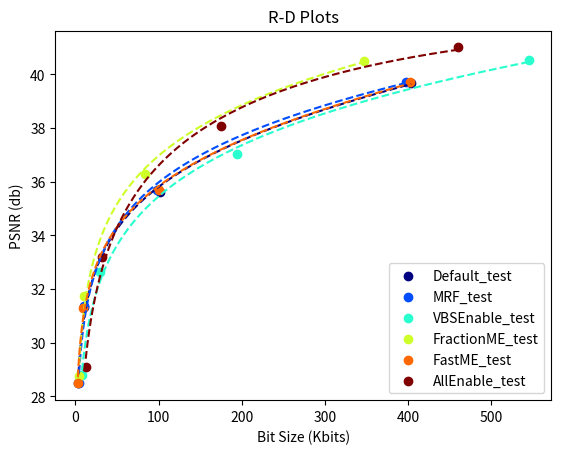

This chart was generated by the following Python code:
import numpy as np
from matplotlib import pyplot as plt
from matplotlib.pyplot import cm
from scipy.optimize import curve_fit

def objective(x, a, b, c):
    return a * np.log(x) + b * x + c

def RD_plot(): 
    psnr = {'Default_test': [[40.029048516273406, 39.794388012160724, 39.66899819823547,
        39.608008467955294, 39.54296826209839, 39.493737537838726, 39.56743367835694,
        39.4592985330655, 40.00629262751075, 39.72768732723155],
        [35.953918715179356, 35.895205308252855, 35.74503366727245,
        35.62697616490776, 35.49659269056044, 35.31314084441265, 35.246657012845255,
        35.161129727084706, 35.967486513739495, 35.882453316615894],
        [31.170277680691093, 31.388582864193623, 31.375483194334137,
        31.39442723410805, 31.388567444518067, 31.414612070959617,
        31.378565270357065, 31.4323029873742, 31.017457099212216,
        31.270864254956386], [28.414493328086785, 28.493058048028516,
        28.55924578152588, 28.597688090738007, 28.612129561399296,
        28.643703571157143, 28.653574252816284, 28.68563710161538,
        28.072232417082393, 28.130451906764968]], 'MRF_test': [
        [40.029048516273406, 39.794388012160724, 39.71876129712766,
        39.617107631522906, 39.626630928627634, 39.57586850190468,
        39.597090558699385, 39.55950330482865, 40.00629262751075,
        39.72768732723155], [35.953918715179356, 35.895205308252855,
        35.788945295322506, 35.68296973974548, 35.61980697832916, 35.48541879090675,
        35.43499615022256, 35.36615020711521, 35.967486513739495,
        35.882453316615894], [31.170277680691093, 31.388582864193623,
        31.38896655963339, 31.40497224112229, 31.43472797865666, 31.446443996798816,
        31.480024339502457, 31.51071477124715, 31.017457099212216,
        31.270864254956386], [28.414493328086785, 28.493058048028516,
        28.560880618668854, 28.59983807999913, 28.624429050877588,
        28.660314794924517, 28.658570506372804, 28.693224834104107,
        28.072232417082393, 28.130451906764968]], 'VBSEnable_test': [
        [40.66457739624987, 40.54104466986701, 40.51173483409215, 40.48123017271205,
        40.5179803254429, 40.49748989571488, 40.50461762440507, 40.47652217363286,
        40.619947178757855, 40.52296387183401],[37.94138416945912, 37.33445961633318,
        37.00654544057266, 36.82241691664358, 36.69127915884089, 36.551084831121294,
        36.4614035658611, 36.37916004796847, 37.9914101143863, 37.32286687920941],
        [32.716244593834006, 32.76094525985998, 32.65109436924534, 32.59081490292449,
        32.56414586329377, 32.55442831086446, 32.57169546404384, 32.530125316842195,
        32.61708420484347, 32.736735050057206],
        [28.602367325681577, 28.696969015339192, 28.78947199230804,
        28.87740602344808, 28.87771484921871, 28.880678556117903, 28.916176856854637,
        28.931121615076623, 28.57390703397128,
        28.654050230129986]], 'FractionME_test': [
        [40.029048516273406, 40.58256882175242, 40.642537230609285,
        40.640559243835625, 40.65541998086616, 40.675170062332676, 40.60468459217595,
        40.776180665567765, 40.00629262751075, 40.51682994627191],
        [35.953918715179356, 36.3408627792472, 36.388084653078295, 36.42454311239804,
        36.3492711884165, 36.31968261044104, 36.342534077403684, 36.39839007772731,
        35.967486513739495, 36.25099326565476],
        [31.170277680691093, 31.56059743900248, 31.744373011886722,
        31.850569843667987, 31.92501153784758, 32.08270520853835, 32.14240779752996,
        32.25436616632151, 31.017457099212216, 31.517379001424292],
        [28.414493328086785, 28.548647756849522, 28.720126710862406,
        28.856186357583095, 29.00560477296367, 29.134855769004567,
        29.263017019112382, 29.420526757542248, 28.072232417082393,
        28.19583723689686]], 'FastME_test': [
        [40.029048516273406, 39.829326677746984, 39.70541886835288,
        39.63527854529549, 39.556171032149614, 39.51416636158797, 39.55509454053408,
        39.44331959585297, 40.00629262751075, 39.72861559913102],
        [35.953918715179356, 35.92440866302633, 35.79094948076106, 35.71175744337609,
        35.573566045948354, 35.406675944724554, 35.336792319656894,
        35.21888855037374, 35.967486513739495, 35.89156098333651],
        [31.170277680691093, 31.381739189979413, 31.42105175047229,
        31.377788891330695, 31.38296918679346, 31.37314618304522, 31.335960768929887,
        31.287181380552212, 31.017457099212216, 31.22987196389467],
        [28.414493328086785, 28.53837337961562, 28.611654327686203,
        28.633936083276268, 28.607761570948142, 28.635673391031986,
        28.622730298702038, 28.630338588067477, 28.072232417082393,
        28.15280875038166]], 'AllEnable_test': [
        [40.66457739624987, 40.98175933464215, 41.09305542002449, 41.1027092402005,
        41.146727809620494, 41.13969864156421, 41.146427551603864, 41.22732531459881,
        40.619947178757855, 40.96599614057001],[37.94138416945912, 38.07719602309707,
        38.10227612426202, 38.138332830259046, 38.141024391056234, 38.12806271567615,
        38.14181028080157, 38.130289559460415, 37.9914101143863,
        37.953223951653655], [32.716244593834006, 33.06966349102265,
        33.266773340071786, 33.39496345714247, 33.416014968379876, 33.44447874005386,
        33.52532256770834, 33.545274550461365, 32.61708420484347,
        32.92944778926981], [28.602367325681577, 28.790175016486902,
        28.981341374034542, 29.168738646111606, 29.31136307673703,
        29.444383224455702, 29.621481407089043, 29.852178923058684,
        28.57390703397128, 28.744105637922512]]}

    bits = {'Default_test': [[417524, 394312, 400762, 396247, 408727, 406834, 383711,
        418299, 421649, 391846], [128455, 94228, 95101, 90290, 98875, 100000, 86290,
        102145, 129642, 88784], [19606, 8184, 7579, 7270, 7562, 7033, 6108, 6493,
        20297, 8491], [2047, 3970, 4215, 4356, 4146, 4110, 4174, 4100, 1882,
        3975]], 'MRF_test': [[417524, 394312, 391053, 391805, 392170, 396384, 378399,
        397052, 421649, 391846], [128455, 94228, 91183, 88863, 90569, 93655, 84722,
        91002, 129642, 88784], [19606, 8184, 8572, 8620, 8456, 8360, 7344, 7822,
        20297, 8491], [2047, 3970, 5392, 5752, 5612, 5541, 5680, 5668, 1882,
        3975]], 'VBSEnable_test': [[503220, 542678, 550861, 552733, 560942, 560813,
        551888, 567791, 509580, 550311], [194727, 185949, 192876, 191454, 201687,
        201382, 191333, 206774, 196697, 185197], [40095, 28516, 29333, 26433, 26691,
        27564, 23362, 26358, 40653, 26051], [6272, 9198, 8789, 8729, 8950, 7981,
        8153, 7313, 6043, 8909]], 'FractionME_test': [[417524, 335645, 327013,
        322928, 333534, 328204, 318534, 327729, 421649, 341421], [128455, 75963,
        72755, 70575, 74178, 72992, 68595, 69663, 129642, 74417], [19606, 8485, 8064,
        7765, 7648, 6935, 6756, 6252, 20297, 8449], [2047, 4825, 5302, 5375, 5350,
        5484, 5519, 5537, 1882, 4904]], 'FastME_test': [[417524, 391556, 396347,
        392930, 405793, 405320, 382578, 418888, 421649, 395325], [128455, 91466,
        91952, 87146, 96951, 96979, 84370, 102314, 129642, 91317], [19606, 7782,
        7468, 6432, 7006, 6438, 5557, 5952, 20297, 8676], [2047, 3750, 3647, 3416,
        3270, 2937, 2883, 3057, 1882, 3608]], 'AllEnable_test': [[503220, 448671,
        440624, 444456, 452914, 461969, 441426, 436319, 509580, 465811],
        [194727, 170133, 164724, 168877, 171436, 174779, 157305, 165277, 196697,
        182826], [40095, 29419, 31529, 29254, 31651, 29509, 26476, 28255, 40653,
        29100], [6272, 9147, 14278, 16617, 16677, 16370, 15569, 15128, 6043, 8439]]}

    Default_test_1 =6.88
    Default_test_4 =6.09
    Default_test_7 =5.53
    Default_test_10= 5.55

    MRF_test_1 =9.57
    MRF_test_4 =8.16
    MRF_test_7 =7.69
    MRF_test_10= 7.88

    VBSEnable_test_1 =17.95
    VBSEnable_test_4 =15.37
    VBSEnable_test_7 =14.67
    VBSEnable_test_10= 14.31

    FractionME_test_1 =14.22
    FractionME_test_4 =13.3
    FractionME_test_7 =12.94
    FractionME_test_10= 13.03

    FastME_test_1 =5.97
    FastME_test_4 =4.9
    FastME_test_7 =4.45
    FastME_test_10= 4.49

    AllEnable_test_1 =20.9
    AllEnable_test_4 =18.61
    AllEnable_test_7 =18.71
    AllEnable_test_10= 15.31

    defaults = [round(Default_test_1, 2), round(Default_test_4, 2), round(Default_test_7, 2), round(Default_test_10, 2)]
    MRFs= [round(MRF_test_1, 2), round(MRF_test_4, 2), round(MRF_test_7, 2), round(MRF_test_10, 2)]
    VBSEnables = [round(VBSEnable_test_1, 2), round(VBSEnable_test_4, 2), round(VBSEnable_test_7, 2), round(VBSEnable_test_10, 2)]
    FMEEnables = [round(FractionME_test_1, 2), round(FractionME_test_4, 2), round(FractionME_test_7, 2), round(FractionME_test_10, 2)]
    FastMEEnables = [round(FastME_test_1, 2), round(FastME_test_4, 2), round(FastME_test_7, 2), round(FastME_test_10, 2)]
    AllEnables = [round(AllEnable_test_1, 2), round(AllEnable_test_4, 2), round(AllEnable_test_7, 2), round(AllEnable_test_10, 2)]

    mappers = {key:{"x":[],"y":[]} for key in psnr}

    plt.figure()
    plt.xlabel('Bit Size (Kbits)')
    plt.ylabel('PSNR (db)')
    colors = iter(cm.jet(np.linspace(0, 1, len(psnr))))
    for section in psnr:
        color = next(colors)
        print(color)
        print(section)
        # 1,4,7,10
        if section == "Default_test":
            execution_times = defaults
        elif section == "MRF_test":
            execution_times = MRFs
        elif section == "VBSEnable_only_test":
            execution_times = VBSEnables
        elif section == "FMEEnable_only_test":
            execution_times = FMEEnables
        elif section == "FastMEEnable_only_test":
            execution_times = FastMEEnables
        else:
            execution_times = AllEnables

        psnr_avg_1 = np.average(psnr[section][0])
        bits_sum_1 = np.average(bits[section][0])/1000
        psnr_avg_4 = np.average(psnr[section][1])
        bits_sum_4 = np.average(bits[section][1])/1000
        psnr_avg_7 = np.average(psnr[section][2])
        bits_sum_7 = np.average(bits[section][2])/1000
        psnr_avg_10 = np.average(psnr[section][3])
        bits_sum_10 = np.average(bits[section][3])/1000
        arr1_x, arr2_x, arr3_x, arr4_x = psnr_avg_1, psnr_avg_4, psnr_avg_7, psnr_avg_10
        arr1, arr2, arr3, arr4 = bits_sum_1, bits_sum_4, bits_sum_7, bits_sum_10
        y = [arr1_x, arr2_x, arr3_x, arr4_x]
        x = [arr1, arr2, arr3, arr4]

        popt, _ = curve_fit(objective, x, y)
        a, b, c= popt
        x_line = np.arange(min(x), max(x), 1)
        y_line = objective(x_line, a, b, c)

        print(x, y)
        plt.scatter(x, y, label="{}".format(section), marker='o', color=color)
        plt.plot(x_line, y_line, '--', c=color)
        
    plt.title("R-D Plots")    
    plt.legend()
    plt.show()
    # plt.savefig("RD Plots of different features.png")
    plt.close()

def Execution_time_plot():

    Default_test_1 =6.88
    Default_test_4 =6.09
    Default_test_7 =5.53
    Default_test_10= 5.55

    MRF_test_1 =9.57
    MRF_test_4 =8.16
    MRF_test_7 =7.69
    MRF_test_10= 7.88

    VBSEnable_test_1 =17.95
    VBSEnable_test_4 =15.37
    VBSEnable_test_7 =14.67
    VBSEnable_test_10= 14.31

    FractionME_test_1 =14.22
    FractionME_test_4 =13.3
    FractionME_test_7 =12.94
    FractionME_test_10= 13.03

    FastME_test_1 =5.97
    FastME_test_4 =4.9
    FastME_test_7 =4.45
    FastME_test_10= 4.49

    AllEnable_test_1 =20.9
    AllEnable_test_4 =18.61
    AllEnable_test_7 =18.71
    AllEnable_test_10= 15.31

    defaults = [round(Default_test_1, 2), round(Default_test_4, 2), round(Default_test_7, 2), round(Default_test_10, 2)]
    MRFs= [round(MRF_test_1, 2), round(MRF_test_4, 2), round(MRF_test_7, 2), round(MRF_test_10, 2)]
    VBSEnables = [round(VBSEnable_test_1, 2), round(VBSEnable_test_4, 2), round(VBSEnable_test_7, 2), round(VBSEnable_test_10, 2)]
    FMEEnables = [round(FractionME_test_1, 2), round(FractionME_test_4, 2), round(FractionME_test_7, 2), round(FractionME_test_10, 2)]
    FastMEEnables = [round(FastME_test_1, 2), round(FastME_test_4, 2), round(FastME_test_7, 2), round(FastME_test_10, 2)]
    AllEnables = [round(AllEnable_test_1, 2), round(AllEnable_test_4, 2), round(AllEnable_test_7, 2), round(AllEnable_test_10, 2)]

    width = 0.15  # the width of the bars
    multiplier = 0
    fig, ax = plt.subplots()
    items = [defaults, MRFs, VBSEnables, FMEEnables, FastMEEnables, AllEnables]
    labels = ["qp=1", "qp=4", "qp=7", "qp=10"]
    species = ["Default", "Multiple Reference Frames", "Variable Block Size", "Fractional Motion Estimation", "Fast Motion Estimation", "All Features"]
    x = np.arange(len(labels))
    labels_loc = np.arange(6)
    for name, measurements in zip(species, items):
        offset = width * multiplier
        rects = ax.bar(x + offset, measurements, width, label=name)
        ax.bar_label(rects, padding=6)
        multiplier += 1
    # Add some text for labels, title and custom x-axis tick labels, etc.
    ax.set_ylabel('Execution time (s)')
    ax.set_title('Execution time of different settings')
    ax.set_xticks(x + width, labels)
    ax.legend(loc='upper left', ncols=6)
    ax.set_ylim(0, 30)
    ax.set_title('Total execution time of 10 frames in different settings')
    plt.show()
    # plt.savefig("time_plot.png")
    plt.close()

def Split_rate(): 
    split_rate = [[0.702020202020202, 0.851010101010101, 0.8813131313131313,
        0.9368686868686869, 0.9343434343434344, 0.9292929292929293,
        0.9545454545454546, 0.9696969696969697, 0.7272727272727273,
        0.8762626262626263], [0.9368686868686869, 0.8762626262626263,
        0.851010101010101, 0.8939393939393939, 0.8611111111111112,
        0.8939393939393939, 0.8358585858585859, 0.8964646464646465,
        0.9318181818181818, 0.8484848484848485],
        [0.8888888888888888, 0.5732323232323232, 0.6085858585858586,
        0.5606060606060606, 0.5984848484848485, 0.5606060606060606,
        0.4772727272727273, 0.4898989898989899, 0.8939393939393939,
        0.4444444444444444], [0.4823232323232323, 0.2601010101010101,
        0.2803030303030303, 0.3005050505050505, 0.3106060606060606,
        0.2878787878787879, 0.27525252525252525, 0.2676767676767677,
        0.44696969696969696, 0.24494949494949494]]

    bits = [[503220, 542678, 542576, 553227, 548616, 549481, 553235, 558554, 509580,
        550311], [194727, 185949, 182389, 190460, 183355, 193015, 182469, 192417,
        196697, 185197], [40095, 28516, 31630, 29688, 31281, 30007, 27994, 28169,
        40653, 26051], [6272, 9198, 11391, 12541, 13253, 12415, 12495, 12272, 6043,
        8909]]

    # labels = ["qp=1", "qp=4", "qp=7", "qp=10"]
    # width = 0.8  # the width of the bars
    # multiplier = 0
    # fig, ax = plt.subplots()
    # # species = ["Default", "Multiple Reference Frames", "Variable Block Size", "Fractional Motion Estimation", "Fast Motion Estimation", "All Features"]
    # x = np.arange(4)
    # labels_loc = np.arange(6)
    # for xs, name, sr in zip(x, labels, split_rate):
    #     # print(np.average(np.array(sr)*100))
    #     offset = width
    #     rects = ax.bar(xs+offset, np.average(np.array(sr)*100), width, label=name)
    #     ax.bar_label(rects)
    #     multiplier += 1
    # # Add some text for labels, title and custom x-axis tick labels, etc.
    # ax.set_ylabel('Split Rate (%)')
    # ax.set_xticks(x + width, labels)
    # ax.legend(loc='upper left', ncols=1)
    # ax.set_ylim(0, 100)
    # ax.set_title('Split Rate with various QP values')
    # plt.show()
    # # plt.savefig("time_plot.png")
    # plt.close()

    fig, ax = plt.subplots()
    ax.set_xlabel('QP values')
    ax.set_ylabel('Split Rate (%)')
    labels = ["qp=1", "qp=4", "qp=7", "qp=10"]
    # bit_labels = ["Size={}".format(np.average(bss)) for bss in bits]
    xs = [1,4,7,10]
    # xs = [np.average(bss) for bss in bits]
    # for x, sr, label in zip(xs, split_rate, labels):
    # print(xs, [np.average(np.array(sr)*100) for sr in split_rate])
    ax.plot(xs, [np.average(np.array(sr)*100) for sr in split_rate])
    for x, sr, label in zip(xs, split_rate, labels):
        avg_sr = round(np.average(np.array(sr)*100), 2)
        ax.scatter(x, avg_sr, label=label)
        ax.annotate(str(avg_sr)+"%", xy=(x-0.2, avg_sr+1))
    ax.set_title("Split Rate with various QP Values")
    ax.set_ylim(0, 105)
    ax.legend()
    plt.show()
    plt.close()

    fig, ax = plt.subplots()
    # plt.xlabel('QP values')
    plt.xlabel('Bit Stream Size')
    plt.ylabel('Split Rate (%)')
    #　labels = ["qp=1", "qp=4", "qp=7", "qp=10"]
    bit_labels = ["Size={}".format(np.average(bss)) for bss in bits]
    # xs = [1,4,7,10]
    xs = [np.average(bss) for bss in bits]
    # for x, sr, label in zip(xs, split_rate, labels):
    # print(xs, [np.average(np.array(sr)*100) for sr in split_rate])
    plt.plot(xs, [np.average(np.array(sr)*100) for sr in split_rate])
    for x, sr, label in zip(bits, split_rate, bit_labels):
        plotx, ploty = np.average(x), round(np.average(np.array(sr)*100), 2)
        plt.scatter(plotx, ploty, label=label)
        ax.annotate(str(ploty)+"%", xy=(plotx-0.2, ploty+1))
    # plt.title("Split Rate with various Bit Stream Size")
    ax.set_title("Split Rate with various Bit Stream Size")
    plt.legend()
    plt.show()
    plt.close()

def test_nref():

    distortion = [[40.37050578121375, 40.25485642579543, 40.21776371044826, 35.72172881861121,
        35.69242309223934, 34.833378117336245, 34.85521485452304, 34.513383692647764,
        36.43331522647479, 35.635160268227445, 34.596975087063484,
        33.964173015791395, 33.96915062610802, 33.89639568399496, 33.53712090267021,
        33.1971011662013, 40.42463233856829, 35.76790230073708, 34.559321514143384,
        33.53071860876333, 33.41538426486726, 33.62816395536417, 33.38323011530332,
        33.111868858247085, 37.94138416945912, 36.4828307714326, 34.9613741692093,
        34.10444184403676, 33.32200360655543, 33.09112633072913],
        [40.37050578121375, 40.25485642579543, 40.28441852767994, 35.72489604115113,
        40.216212339630914, 35.465920622060295, 40.16669452511965, 35.46847494550937,
        36.43331522647479, 35.635160268227445, 34.57308069524766, 34.71167190269145,
        34.510426975212354, 34.02484673809537, 34.108099863541604,
        33.472889906949625, 40.42463233856829, 35.76790230073708, 35.694916170594155,
        34.041480780873826, 34.51389964872842, 34.012863079798194, 34.17278179045863,
        33.670504847634476, 37.94138416945912, 36.4828307714326, 35.26799991565452,
        34.77610271240272, 33.84176854484223, 33.81328988666987],
        [40.37050578121375, 40.25485642579543, 40.28441852767994, 35.74692613386182,
        40.24692710028664, 35.47476623725838, 40.16970781965653, 35.47290971836637,
        36.43331522647479, 35.635160268227445, 34.57308069524766, 35.50746991664654,
        36.34782745356106, 34.63242269651358, 35.090099699571844, 33.83144083158369,
        40.42463233856829, 35.76790230073708, 35.694916170594155, 34.135699398674404,
        34.96132461107139, 34.21059521690363, 34.206358725734695, 33.80110848680062,
        37.94138416945912, 36.4828307714326, 35.26799991565452, 35.09485414249838,
        33.975073379829944, 34.39047000254401],[40.37050578121375, 40.25485642579543,
        40.28441852767994, 35.74692613386182, 40.254828480221335, 35.47900272157069,
        40.228000016034485, 35.556086031801144, 36.43331522647479,
        35.635160268227445, 34.57308069524766, 35.50746991664654, 36.335226537471314,
        34.63479516795541, 35.0920740555516, 33.822789575902185, 40.42463233856829,
        35.76790230073708, 35.694916170594155, 34.135699398674404, 40.19948033585888,
        35.51695679327228, 35.35638062361342, 34.41965832880564, 37.94138416945912,
        36.4828307714326, 35.26799991565452, 35.09485414249838, 34.44098245569852,
        34.96063911484441]]

    bits = [[108843, 40679, 35363, 270221, 266662, 291779, 283072, 298375, 273083,
        301953, 297719, 354664, 321909, 311691, 363486, 424187, 108563, 270221,
        348918, 416352, 372182, 317191, 370222, 423479, 194727, 270495, 294384,
        353223, 418721, 389451], [108843, 40679, 40814, 272184, 30677, 216430, 30949,
        219837, 273083, 301953, 324145, 325580, 306865, 333023, 335629, 385558,
        108563, 270221, 313619, 369945, 343765, 322346, 335593, 379970, 194727,
        270495, 296029, 324893, 372419, 351953], [108843, 40679, 40814, 272086,
        36560, 217486, 34487, 222498, 273083, 301953, 324145, 288105, 141328, 238110,
        293432, 372679, 108563, 270221, 313619, 362804, 310584, 322577, 350584,
        372176, 194727, 270495, 296029, 312056, 365681, 325156], [108843, 40679,
        40814, 272086, 34864, 217467, 36617, 214446, 273083, 301953, 324145, 288105,
        140511, 238851, 293183, 374892, 108563, 270221, 313619, 362804, 38796,
        220253, 295340, 293772, 194727, 270495, 296029, 312056, 337633, 297571]]

    labels = ["nRefFrames=1", "nRefFrames=2", "nRefFrames=3", "nRefFrames=4"]
    # plt.figure()
    fig, ax = plt.subplots()
    # plt.xlabel('QP values')
    ax.set_xlabel('Frames')
    ax.set_ylabel('Distortion in PSNR (db)')
    xs = list(range(1, 31))
    ys1 = [np.average(bss) for bss in bits]
    ys2 = [np.average(dis) for dis in distortion]
    for dis, label in zip(distortion, labels):
        ax.plot(xs, dis, label=label, marker="o")
    ax.set_title("Distortion For Different nRefFrames")
    plt.legend()
    plt.show()
    plt.close()

    fig, ax = plt.subplots()
    # plt.xlabel('QP values')
    ax.set_xlabel('Frames')
    ax.set_ylabel('Bits Stream Size')
    xs = list(range(1, 31))
    ys1 = [np.average(bss) for bss in bits]
    ys2 = [np.average(dis) for dis in distortion]
    # for x, sr, label in zip(xs, split_rate, labels):
    # print(xs, [np.average(np.array(sr)*100) for sr in split_rate])
    # plt.plot(xs, ys)
    for dis, label in zip(bits, labels):
        plt.plot(xs, dis, label=label, marker="o")
    ax.set_title("Bits Stream Size For Different nRefFrames")
    ax.legend()
    plt.show()
    plt.close()

if __name__ == '__main__':
    RD_plot()
    # Execution_time_plot()
    # Split_rate()

    # test_nref()
